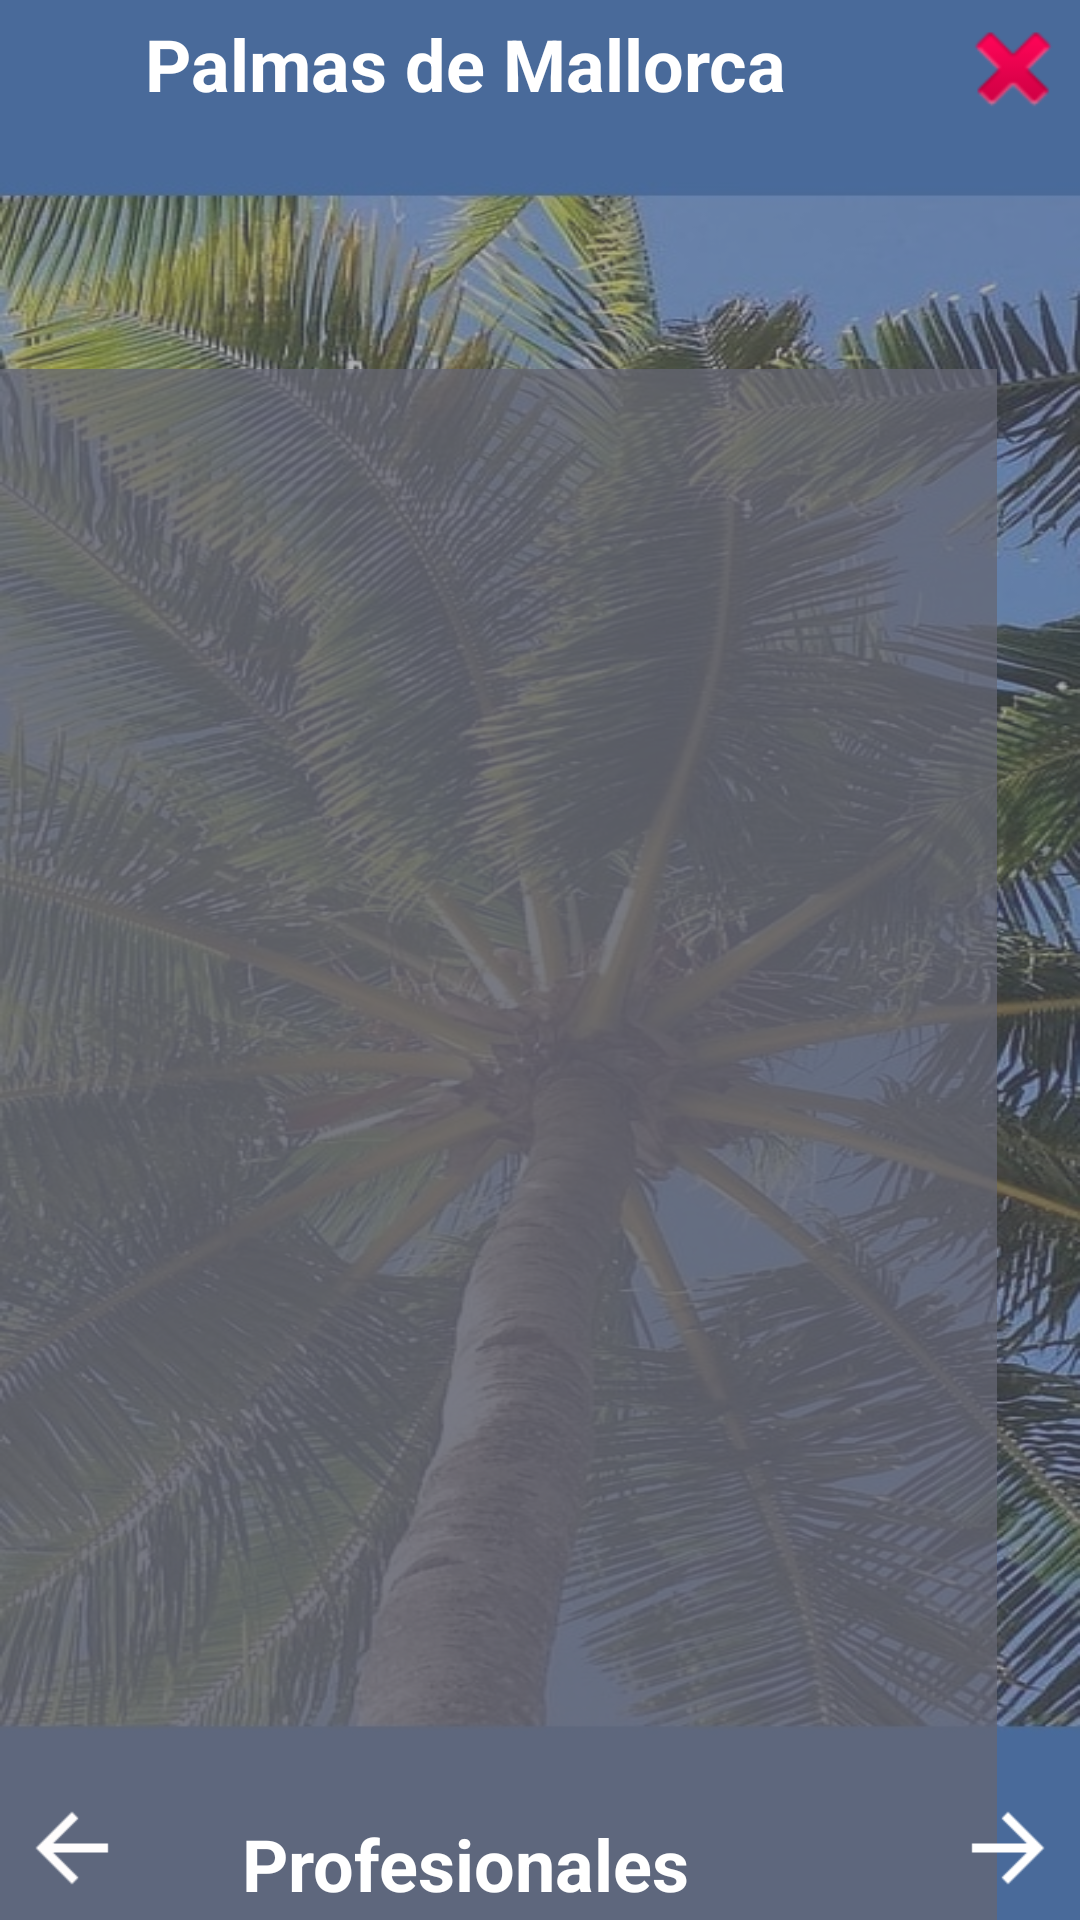

Android layout source for this screen:
<!-- AndroidManifest.xml: application theme Theme.Municipiofrontend -->
<!-- res/layout/activity_ver_profesionales.xml -->
<?xml version="1.0" encoding="utf-8"?>
<androidx.constraintlayout.widget.ConstraintLayout xmlns:android="http://schemas.android.com/apk/res/android"
    xmlns:app="http://schemas.android.com/apk/res-auto"
    xmlns:tools="http://schemas.android.com/tools"
    android:id="@+id/main"
    android:layout_width="match_parent"
    android:layout_height="match_parent"
    android:background="@drawable/background"
    tools:context=".Activities.Profesional.VerProfesionales">

    <TextView
        android:id="@+id/filterBackground"
        android:layout_width="433dp"
        android:layout_height="728dp"
        android:background="#80656774"
        android:backgroundTint="#656774"
        android:text=" "
        app:layout_constraintBottom_toBottomOf="parent"
        app:layout_constraintEnd_toEndOf="parent"
        app:layout_constraintStart_toStartOf="parent"
        app:layout_constraintTop_toTopOf="parent"
        tools:ignore="SpeakableTextPresentCheck,TextContrastCheck" />

    <ImageButton
        android:id="@+id/botonCambiarPaginaIzquierda"
        android:layout_width="40dp"
        android:layout_height="40dp"
        android:layout_marginTop="696dp"
        android:layout_marginEnd="232dp"
        android:backgroundTint="#00FFFFFF"
        android:scaleX="1.5"
        android:scaleY="1.5"
        android:visibility="invisible"
        app:layout_constraintEnd_toEndOf="parent"
        app:layout_constraintTop_toTopOf="parent"
        app:srcCompat="?attr/actionModeCloseDrawable"
        app:tint="#FFFDFD"
        tools:ignore="DuplicateIds,SpeakableTextPresentCheck" />

    <ImageButton
        android:id="@+id/botonCambiarPaginaDerecha"
        android:layout_width="40dp"
        android:layout_height="40dp"
        android:layout_marginTop="696dp"
        android:layout_marginEnd="128dp"
        android:backgroundTint="#00FFFFFF"
        android:rotationY="180"
        android:scaleX="1.5"
        android:scaleY="1.5"
        app:layout_constraintEnd_toEndOf="parent"
        app:layout_constraintTop_toTopOf="parent"
        app:srcCompat="?attr/actionModeCloseDrawable"
        app:tint="@color/white"
        tools:ignore="SpeakableTextPresentCheck" />

    <TextView
        android:id="@+id/textPaginaActual"
        android:layout_width="40dp"
        android:layout_height="40dp"
        android:layout_marginTop="696dp"
        android:layout_marginEnd="180dp"
        android:background="#C92E6FC1"
        android:text="1"
        android:textAlignment="center"
        android:textColor="@color/white"
        android:textSize="34sp"
        android:textStyle="bold"
        app:layout_constraintEnd_toEndOf="parent"
        app:layout_constraintTop_toTopOf="parent" />

    <ImageButton
        android:id="@+id/botonLogout"
        android:layout_width="45dp"
        android:layout_height="45dp"
        android:background="#00FFFFFF"
        android:scaleX="1.25"
        android:scaleY="1.25"
        app:layout_constraintEnd_toEndOf="parent"
        app:layout_constraintTop_toTopOf="parent"
        app:srcCompat="@android:drawable/ic_delete" />

    <ListView
        android:id="@+id/listProfesionales"
        android:layout_width="350dp"
        android:layout_height="563dp"
        android:layout_marginTop="123dp"
        android:layout_marginEnd="28dp"
        android:background="#BE656774"
        app:layout_constraintEnd_toEndOf="parent"
        app:layout_constraintTop_toTopOf="parent" />

    <TextView
        android:id="@+id/textView4"
        android:layout_width="312dp"
        android:layout_height="63dp"
        android:layout_marginTop="736dp"
        android:layout_marginEnd="84dp"
        android:text="¿Te gustaría publicar un nuevo servicio? \n Apretá acá:"
        android:textAlignment="textEnd"
        android:textColor="@color/white"
        android:textSize="16sp"
        android:textStyle="bold"
        app:layout_constraintEnd_toEndOf="parent"
        app:layout_constraintTop_toTopOf="parent" />

    <ImageButton
        android:id="@+id/botonAgregar"
        android:layout_width="50dp"
        android:layout_height="45dp"
        android:layout_marginTop="736dp"
        android:layout_marginEnd="16dp"
        android:background="#C92E6FC1"
        android:scaleX="1.15"
        android:scaleY="1.15"
        app:layout_constraintEnd_toEndOf="parent"
        app:layout_constraintTop_toTopOf="parent"
        app:srcCompat="@android:drawable/ic_input_add"
        app:tint="@color/white" />

    <ImageButton
        android:id="@+id/botonCambiarPantallaDerecha"
        android:layout_width="wrap_content"
        android:layout_height="wrap_content"
        android:layout_marginBottom="2dp"
        android:backgroundTint="#00FFFFFF"
        android:rotationY="180"
        android:scaleX="1.5"
        android:scaleY="1.5"
        android:visibility="visible"
        app:layout_constraintBottom_toBottomOf="parent"
        app:layout_constraintEnd_toEndOf="parent"
        app:srcCompat="?attr/actionModeCloseDrawable"
        app:tint="@color/white"
        tools:ignore="SpeakableTextPresentCheck" />

    <TextView
        android:id="@+id/textPantalla"
        android:layout_width="250dp"
        android:layout_height="30dp"
        android:layout_marginEnd="80dp"
        android:layout_marginBottom="5dp"
        android:text="Profesionales"
        android:textAlignment="center"
        android:textColor="@color/white"
        android:textSize="24sp"
        android:textStyle="bold"
        app:layout_constraintBottom_toBottomOf="parent"
        app:layout_constraintEnd_toEndOf="parent" />

    <ImageButton
        android:id="@+id/botonCambiarPantallaIzquierda"
        android:layout_width="wrap_content"
        android:layout_height="wrap_content"
        android:layout_marginBottom="2dp"
        android:backgroundTint="#00FFFFFF"
        android:scaleX="1.5"
        android:scaleY="1.5"
        app:layout_constraintBottom_toBottomOf="parent"
        app:layout_constraintStart_toStartOf="parent"
        app:srcCompat="?attr/actionModeCloseDrawable"
        app:tint="#FFFDFD"
        tools:ignore="DuplicateIds,SpeakableTextPresentCheck" />

    <TextView
        android:id="@+id/textNombreAplicacion"
        android:layout_width="250dp"
        android:layout_height="30dp"
        android:layout_marginTop="5dp"
        android:layout_marginEnd="80dp"
        android:text="Palmas de Mallorca"
        android:textAlignment="center"
        android:textAllCaps="false"
        android:textColor="@color/white"
        android:textSize="24sp"
        android:textStyle="bold"
        app:layout_constraintEnd_toEndOf="parent"
        app:layout_constraintTop_toTopOf="parent" />
</androidx.constraintlayout.widget.ConstraintLayout>
<!-- resources referenced by this layout -->
<resources>
  <color name="white">#FFFFFFFF</color>
  <!-- drawable background: jpg bitmap (drawable, 239657 bytes) -->
  <style name="Theme.Municipiofrontend" parent="Theme.AppCompat.Light.NoActionBar">
          
          <item name="colorPrimary">@color/purple_500</item>
          <item name="colorPrimaryVariant">@color/purple_700</item>
          <item name="colorOnPrimary">@color/white</item>
          
          <item name="colorSecondary">@color/teal_200</item>
          <item name="colorSecondaryVariant">@color/teal_700</item>
          <item name="colorOnSecondary">@color/black</item>
          
          <item name="android:statusBarColor">?attr/colorPrimaryVariant</item>
          
      </style>
  <color name="purple_500">#FF6200EE</color>
  <color name="purple_700">#FF3700B3</color>
  <color name="teal_200">#FF03DAC5</color>
  <color name="teal_700">#FF018786</color>
  <color name="black">#FF000000</color>
</resources>
